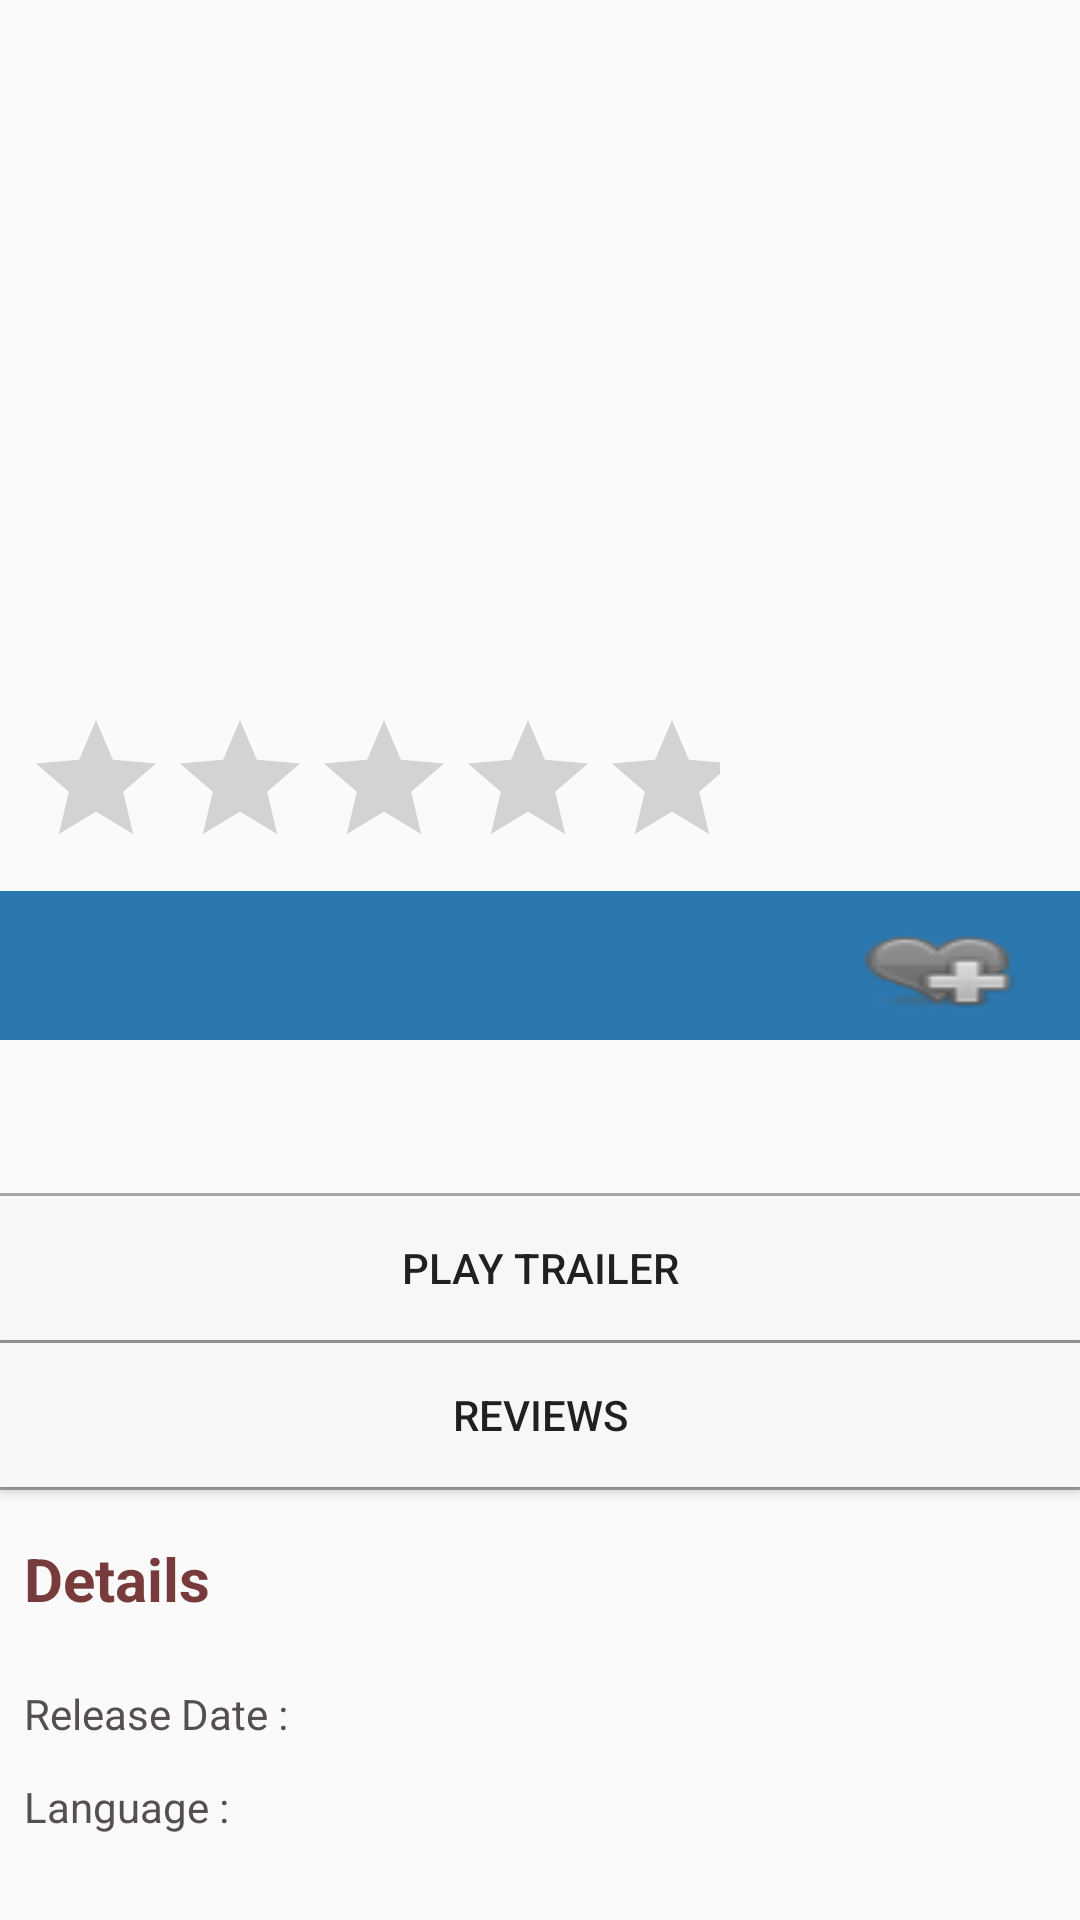

This screen was rendered from an Android layout file. Write that file and the resources it references.
<!-- AndroidManifest.xml: application theme AppTheme -->
<!-- res/layout/fragment_movie_detail.xml -->
<?xml version="1.0" encoding="utf-8"?>
<ScrollView xmlns:android="http://schemas.android.com/apk/res/android"
    android:layout_width="match_parent"
    android:layout_height="match_parent">
    <LinearLayout xmlns:android="http://schemas.android.com/apk/res/android"
        android:orientation="vertical" android:layout_width="match_parent"
        android:layout_height="match_parent">


        <ImageView
            android:id="@+id/movie_poster"
            android:layout_width="match_parent"
            android:layout_height="200dp"
            android:layout_marginBottom="20dp"
            />



        <RatingBar
            android:id="@+id/ratingBar"
            android:layout_width="wrap_content"
            android:layout_height="45dp"
            android:numStars="5"
            android:stepSize="0.5"
            android:layout_marginTop="@dimen/view_top_margin"
            android:layout_marginBottom="@dimen/view_bottom_margin"
            android:paddingLeft="@dimen/text_left_margin"
            />

        <LinearLayout
            android:layout_width="match_parent"
            android:layout_height="wrap_content"
            android:orientation="horizontal"
            android:background="#2b78b0">

            <TextView
                android:layout_width="0px"
                android:layout_height="wrap_content"
                android:id="@+id/movie_title"
                android:paddingLeft="@dimen/padding_left"
                android:paddingBottom="@dimen/padding_bottom"
                android:paddingRight="@dimen/padding_right"
                android:paddingTop="@dimen/padding_top"
                android:textSize="25dp"
                android:layout_weight="5"
                android:textColor="@android:color/white"
                />

            <CheckBox
                android:id="@+id/addToFav"
                android:layout_width="0px"
                android:layout_height="30dp"
                android:layout_weight="1"
                android:checked="false"
                android:background="@drawable/custom_checkbox"
                android:button="@android:color/transparent"
                android:layout_gravity="center"
                android:layout_marginRight="20dp"
                />


        </LinearLayout>

        <TextView
            android:layout_width="match_parent"
            android:layout_height="wrap_content"
            android:layout_marginTop="@dimen/view_top_margin"
            android:layout_marginBottom="@dimen/view_bottom_margin"
            android:paddingLeft="@dimen/padding_left"
            android:paddingRight="@dimen/padding_right"
            android:id="@+id/movie_overview"
            android:textColor="#554F4F"
            />

        <View
            style="@style/CodeFont"/>

        <Button
            android:layout_width="match_parent"
            android:layout_height="wrap_content"
            android:text="Play Trailer"
            android:id="@+id/playTrailer"
            android:background="#f6f7f9"
            />

        <View
            style="@style/CodeFont"/>

        <Button
            android:layout_width="match_parent"
            android:layout_height="wrap_content"
            android:text="Reviews"
            android:id="@+id/showReviews"
            android:background="#f6f7f9"
            />

        <View
            style="@style/CodeFont"/>


        <TextView
            android:layout_width="match_parent"
            android:layout_height="wrap_content"
            android:text="Details"
            android:textColor="#773B3B"
            android:textSize="20dp"
            android:layout_marginTop="@dimen/view_top_margin"
            android:layout_marginBottom="@dimen/view_bottom_margin"
            android:paddingLeft="@dimen/padding_left"
            android:textStyle="bold"/>

        <TextView
            android:layout_width="match_parent"
            android:layout_height="wrap_content"
            android:id="@+id/movie_release_date"
            android:text="Release Date : "
            android:layout_marginTop="6dp"
            android:layout_marginBottom="6dp"
            android:paddingLeft="@dimen/padding_left"
            android:textColor="#554F4F"/>


        <TextView
            android:layout_width="match_parent"
            android:layout_height="wrap_content"
            android:id="@+id/movie_language"
            android:text="Language : "
            android:layout_marginTop="6dp"
            android:layout_marginBottom="6dp"
            android:paddingLeft="@dimen/padding_left"
            android:textColor="#554F4F"/>

    </LinearLayout>
</ScrollView>
<!-- resources referenced by this layout -->
<resources>
  <dimen name="padding_bottom">8dp</dimen>
  <dimen name="padding_left">8dp</dimen>
  <dimen name="padding_right">8dp</dimen>
  <dimen name="padding_top">8dp</dimen>
  <dimen name="text_left_margin">8dp</dimen>
  <dimen name="view_bottom_margin">16dp</dimen>
  <dimen name="view_top_margin">16dp</dimen>
  <!-- drawable custom_checkbox (drawable) -->
  <?xml version="1.0" encoding="utf-8"?>
  <selector xmlns:android="http://schemas.android.com/apk/res/android">
  
      <item android:drawable="@drawable/fav_off" android:state_checked="false"/>
      <item android:drawable="@drawable/fav_on" android:state_checked="true"/>
      <item android:drawable="@android:drawable/btn_star_big_off"/>
  
  </selector>
  <style name="CodeFont" parent="@android:style/TextAppearance.Medium">
          <item name="android:layout_width">match_parent</item>
          <item name="android:layout_height">1dp</item>
          <item name="android:background">@android:color/darker_gray</item>
      </style>
  <style name="AppTheme" parent="Theme.AppCompat.Light.DarkActionBar">
          
      </style>
  <!-- drawable fav_off: png bitmap (drawable, 1094 bytes) -->
  <!-- drawable fav_on: png bitmap (drawable, 1854 bytes) -->
</resources>
